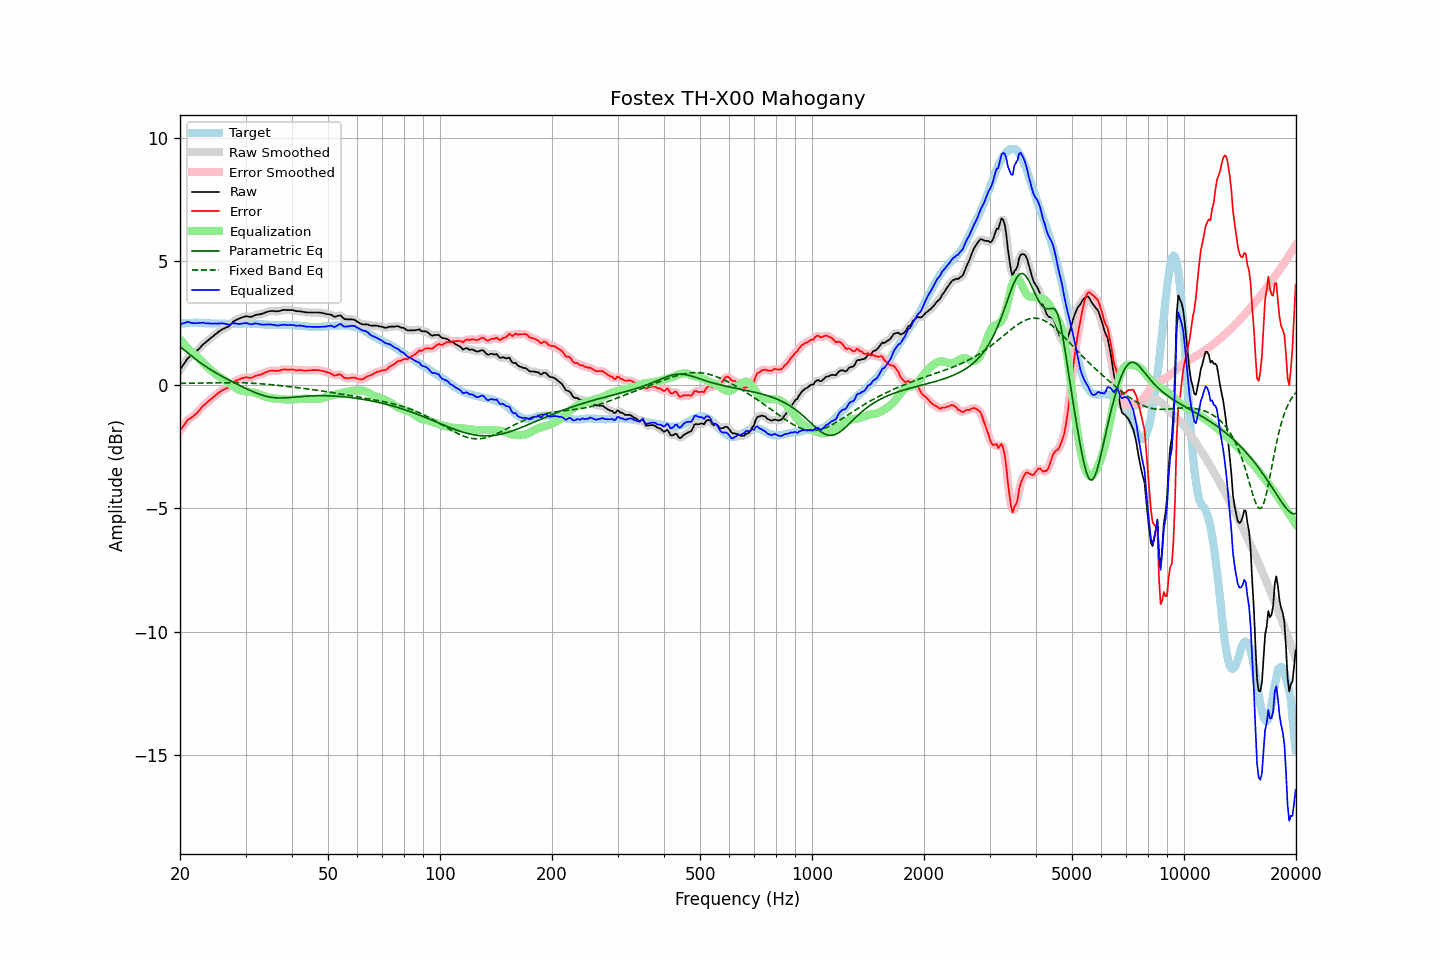

The data file committed next to this chart (first rows):
frequency, raw, error, smoothed, error_smoothed, equalization, parametric_eq, fixed_band_eq, equalized_raw, equalized_smoothed, target
20.00, 0.60, -1.86, 0.59, -1.87, 1.84, 1.54, 0.05, 2.44, 2.43, 2.46
20.20, 0.70, -1.77, 0.70, -1.77, 1.76, 1.48, 0.05, 2.46, 2.46, 2.47
20.40, 0.80, -1.68, 0.80, -1.68, 1.68, 1.43, 0.05, 2.48, 2.49, 2.48
20.61, 0.89, -1.60, 0.90, -1.59, 1.61, 1.38, 0.06, 2.50, 2.51, 2.48
20.81, 0.99, -1.50, 0.99, -1.50, 1.54, 1.33, 0.06, 2.53, 2.52, 2.49
21.02, 1.08, -1.41, 1.07, -1.43, 1.47, 1.28, 0.06, 2.55, 2.53, 2.49
21.23, 1.12, -1.38, 1.13, -1.38, 1.40, 1.22, 0.06, 2.52, 2.52, 2.50
21.44, 1.17, -1.33, 1.17, -1.33, 1.33, 1.17, 0.06, 2.50, 2.50, 2.50
21.66, 1.21, -1.29, 1.21, -1.29, 1.28, 1.12, 0.06, 2.49, 2.49, 2.50
21.87, 1.27, -1.23, 1.27, -1.24, 1.22, 1.07, 0.06, 2.49, 2.49, 2.50
22.09, 1.32, -1.19, 1.33, -1.18, 1.16, 1.02, 0.06, 2.48, 2.49, 2.51
22.31, 1.40, -1.11, 1.39, -1.11, 1.10, 0.97, 0.06, 2.50, 2.49, 2.51
22.54, 1.46, -1.04, 1.46, -1.04, 1.04, 0.92, 0.06, 2.50, 2.50, 2.50
22.76, 1.53, -0.96, 1.54, -0.96, 0.97, 0.87, 0.07, 2.50, 2.51, 2.49
22.99, 1.61, -0.88, 1.60, -0.89, 0.90, 0.82, 0.07, 2.51, 2.50, 2.49
23.22, 1.66, -0.83, 1.66, -0.82, 0.84, 0.78, 0.07, 2.50, 2.50, 2.49
23.45, 1.71, -0.77, 1.72, -0.77, 0.77, 0.73, 0.07, 2.48, 2.49, 2.48
23.69, 1.77, -0.71, 1.77, -0.71, 0.71, 0.69, 0.07, 2.48, 2.48, 2.48
23.92, 1.82, -0.66, 1.82, -0.65, 0.65, 0.65, 0.07, 2.47, 2.48, 2.48
24.16, 1.88, -0.60, 1.88, -0.60, 0.60, 0.61, 0.07, 2.48, 2.48, 2.48
24.40, 1.93, -0.55, 1.93, -0.55, 0.54, 0.57, 0.07, 2.47, 2.48, 2.48
24.65, 1.98, -0.50, 1.98, -0.50, 0.49, 0.53, 0.07, 2.47, 2.47, 2.48
24.89, 2.04, -0.44, 2.04, -0.44, 0.44, 0.49, 0.07, 2.48, 2.47, 2.48
25.14, 2.08, -0.40, 2.09, -0.39, 0.38, 0.45, 0.08, 2.47, 2.47, 2.48
25.39, 2.14, -0.33, 2.14, -0.33, 0.34, 0.41, 0.08, 2.48, 2.47, 2.47
25.65, 2.18, -0.29, 2.18, -0.28, 0.30, 0.38, 0.08, 2.48, 2.48, 2.47
25.91, 2.23, -0.24, 2.23, -0.24, 0.26, 0.34, 0.08, 2.48, 2.48, 2.46
26.16, 2.26, -0.20, 2.26, -0.20, 0.21, 0.30, 0.08, 2.48, 2.48, 2.46
26.43, 2.29, -0.17, 2.29, -0.18, 0.17, 0.27, 0.08, 2.46, 2.46, 2.46
26.69, 2.32, -0.14, 2.31, -0.15, 0.13, 0.23, 0.08, 2.45, 2.44, 2.46
26.96, 2.34, -0.12, 2.35, -0.11, 0.08, 0.20, 0.08, 2.42, 2.43, 2.46
27.23, 2.40, -0.06, 2.40, -0.06, 0.04, 0.17, 0.08, 2.44, 2.44, 2.46
27.50, 2.47, 0.01, 2.47, 0.01, -0.01, 0.13, 0.08, 2.46, 2.46, 2.46
27.77, 2.54, 0.08, 2.53, 0.07, -0.06, 0.10, 0.08, 2.48, 2.48, 2.46
28.05, 2.59, 0.13, 2.59, 0.13, -0.11, 0.07, 0.08, 2.48, 2.48, 2.46
28.33, 2.62, 0.16, 2.62, 0.16, -0.15, 0.03, 0.08, 2.47, 2.47, 2.46
28.62, 2.65, 0.19, 2.65, 0.19, -0.19, -0.00, 0.08, 2.46, 2.46, 2.46
28.90, 2.68, 0.21, 2.68, 0.22, -0.22, -0.03, 0.08, 2.46, 2.46, 2.47
29.19, 2.71, 0.24, 2.71, 0.24, -0.25, -0.06, 0.07, 2.46, 2.46, 2.47
29.48, 2.73, 0.26, 2.73, 0.26, -0.26, -0.10, 0.07, 2.47, 2.47, 2.47
29.78, 2.75, 0.28, 2.75, 0.28, -0.27, -0.13, 0.07, 2.48, 2.48, 2.47
30.08, 2.77, 0.30, 2.76, 0.29, -0.27, -0.16, 0.07, 2.49, 2.49, 2.47
30.38, 2.76, 0.29, 2.76, 0.29, -0.28, -0.19, 0.07, 2.48, 2.48, 2.47
30.68, 2.75, 0.28, 2.75, 0.28, -0.29, -0.22, 0.06, 2.46, 2.46, 2.47
30.99, 2.74, 0.27, 2.75, 0.28, -0.30, -0.25, 0.06, 2.44, 2.45, 2.47
31.30, 2.76, 0.29, 2.76, 0.29, -0.31, -0.28, 0.06, 2.45, 2.45, 2.47
31.61, 2.79, 0.32, 2.79, 0.32, -0.32, -0.30, 0.05, 2.47, 2.46, 2.47
31.93, 2.82, 0.35, 2.81, 0.35, -0.34, -0.33, 0.05, 2.48, 2.47, 2.47
32.24, 2.83, 0.38, 2.83, 0.37, -0.36, -0.36, 0.04, 2.47, 2.47, 2.45
32.57, 2.84, 0.39, 2.84, 0.39, -0.38, -0.38, 0.04, 2.46, 2.46, 2.45
32.89, 2.85, 0.40, 2.85, 0.40, -0.41, -0.40, 0.04, 2.44, 2.44, 2.45
33.22, 2.87, 0.43, 2.87, 0.43, -0.44, -0.42, 0.03, 2.43, 2.43, 2.44
33.55, 2.89, 0.45, 2.89, 0.46, -0.46, -0.44, 0.03, 2.43, 2.43, 2.44
33.89, 2.92, 0.49, 2.92, 0.49, -0.49, -0.46, 0.02, 2.43, 2.43, 2.43
34.23, 2.94, 0.51, 2.94, 0.52, -0.51, -0.48, 0.01, 2.43, 2.43, 2.43
34.57, 2.96, 0.54, 2.96, 0.54, -0.53, -0.49, 0.01, 2.43, 2.44, 2.42
34.92, 2.98, 0.56, 2.98, 0.55, -0.54, -0.51, 0.00, 2.44, 2.44, 2.42
35.27, 2.98, 0.56, 2.98, 0.56, -0.55, -0.52, -0.00, 2.43, 2.43, 2.42
35.62, 2.98, 0.56, 2.98, 0.56, -0.56, -0.52, -0.01, 2.42, 2.42, 2.42
35.97, 2.97, 0.55, 2.97, 0.56, -0.56, -0.53, -0.02, 2.41, 2.41, 2.42
... 635 more rows
